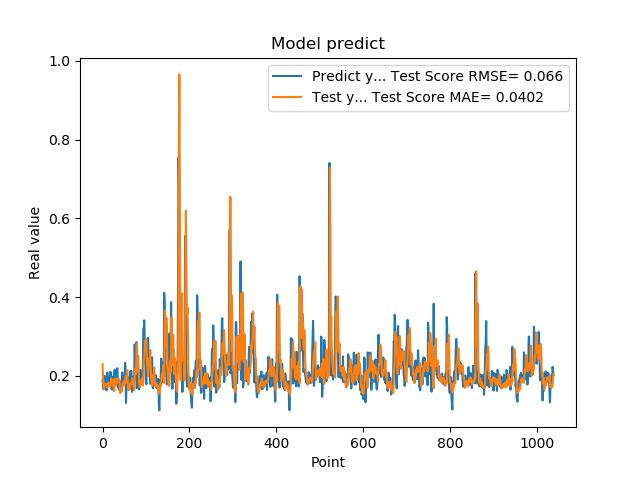

The table this chart was drawn from, first rows:
1.861467957496643066e-01, 2.294860033950049949e-01
1.954913884401321134e-01, 2.006825085134112396e-01
1.660518944263458530e-01, 1.766002912648508283e-01
1.907722949981689176e-01, 1.660263296823148993e-01
1.898660957813262939e-01, 1.688042123550084483e-01
2.001174986362457275e-01, 1.805419882217332017e-01
1.948629021644592563e-01, 1.776935416821887603e-01
1.779100298881530762e-01, 1.782038119346849858e-01
1.810636967420578003e-01, 1.784256617806816436e-01
1.635809391736984530e-01, 1.780141107652516430e-01
1.916799396276473999e-01, 1.753842817647879859e-01
2.085516005754470825e-01, 1.708389484665160385e-01
1.828240007162094394e-01, 1.815061542435295050e-01
1.857409924268722534e-01, 1.739239475787296152e-01
1.752161234617233276e-01, 1.723463395472154547e-01
1.845117062330245972e-01, 1.826208343203927498e-01
1.984785944223403931e-01, 1.787091531846506653e-01
1.841159015893935880e-01, 1.759813098965150868e-01
2.104043960571288785e-01, 1.730322493972994147e-01
2.088565975427627841e-01, 1.798562818342206160e-01
1.900728046894073209e-01, 1.935824713387185314e-01
1.658952832221984863e-01, 1.882890995099547327e-01
1.852532625198364535e-01, 1.821023136172787438e-01
1.799222826957702359e-01, 1.898318039919440758e-01
1.978618204593658447e-01, 1.830975650440954117e-01
1.711323857307434082e-01, 1.716354467474467960e-01
1.623787879943847379e-01, 1.683651405037241144e-01
2.059821039438247958e-01, 1.628474340970209877e-01
2.158481031656264981e-01, 1.802613522268436685e-01
1.768843084573745450e-01, 1.927327908445805871e-01
1.834106147289275845e-01, 1.748248388674146780e-01
1.805770993232727051e-01, 1.770156259714217306e-01
2.012096941471099854e-01, 1.933766795346494038e-01
2.066745012998580933e-01, 1.874974043316183503e-01
2.195876985788345337e-01, 1.825299608967195231e-01
1.944769918918609619e-01, 1.900941635577767241e-01
1.704634428024291992e-01, 1.926010399627181846e-01
1.750701963901519775e-01, 1.904801112937809515e-01
1.796004772186279297e-01, 1.917390153852862045e-01
1.640222966670989990e-01, 1.874996920809146872e-01
1.769366562366485596e-01, 1.636238536515040864e-01
1.781685650348663330e-01, 1.561176957572029123e-01
1.855484992265701294e-01, 1.616545967327076283e-01
1.732649058103561401e-01, 1.610763463759245506e-01
1.832000017166137418e-01, 1.602779299634765342e-01
2.088083624839782715e-01, 1.621010711142535643e-01
1.873752027750015536e-01, 1.795221505712327192e-01
1.986005455255508423e-01, 1.780347744659374065e-01
1.863885968923568726e-01, 1.764055641310060818e-01
1.885485500097274780e-01, 1.868208776004344762e-01
1.833238750696182529e-01, 1.857626856346797362e-01
2.096922993659972867e-01, 1.790458284110421905e-01
2.330529242753982544e-01, 1.868085500511204311e-01
2.151579260826110562e-01, 1.993025988709433705e-01
1.312076449394226074e-01, 1.986032986269892220e-01
1.684847325086593628e-01, 1.849128668434073808e-01
2.097207009792327881e-01, 1.908740765719142973e-01
1.697814613580703458e-01, 2.147143244462143274e-01
1.778024435043334961e-01, 1.814730106930502462e-01
1.968562752008438110e-01, 1.640281202255474968e-01
1.775619983673095703e-01, 1.820731399258855576e-01
... 979 more rows
